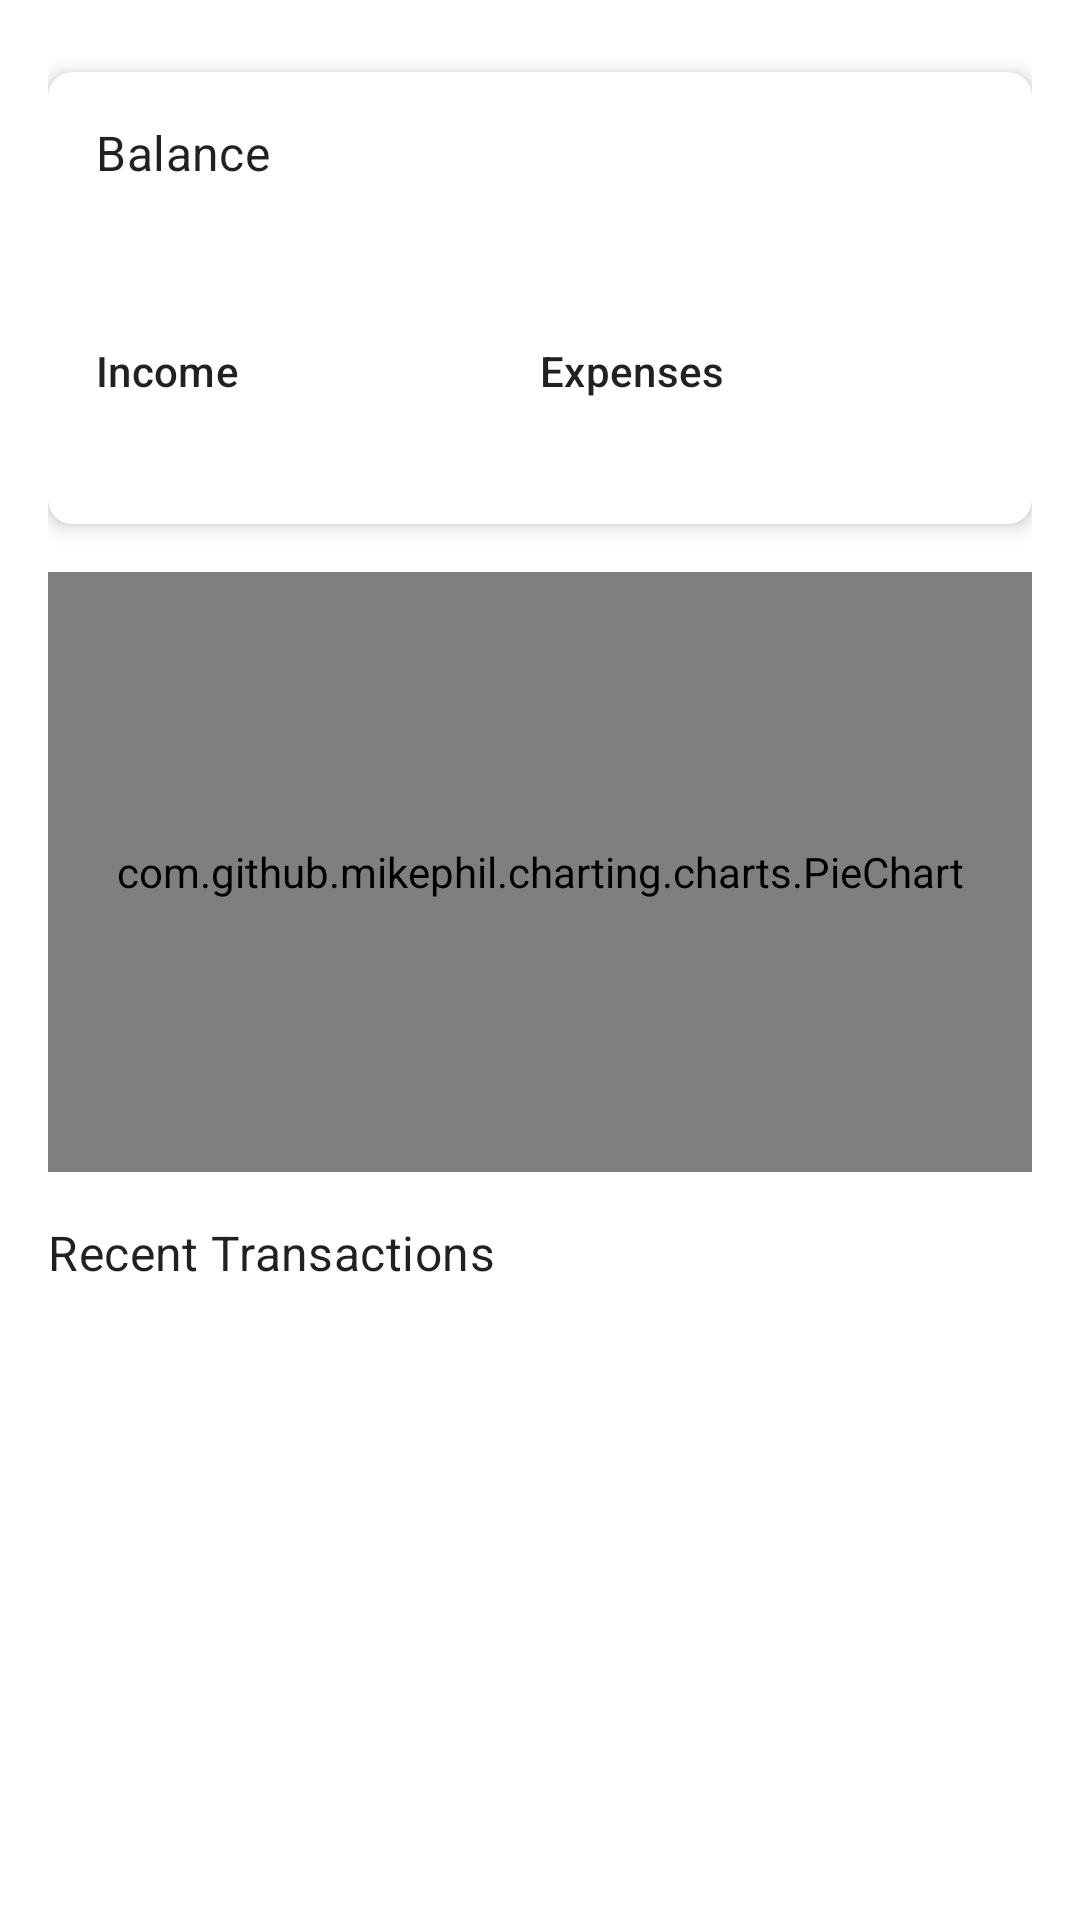

Reconstruct the res/layout file that produces this screen, plus the resources it refers to.
<!-- AndroidManifest.xml: application theme Theme.MyPiggyBank -->
<!-- res/layout/fragment_dashboard.xml -->
<?xml version="1.0" encoding="utf-8"?>
<androidx.constraintlayout.widget.ConstraintLayout xmlns:android="http://schemas.android.com/apk/res/android"
    xmlns:app="http://schemas.android.com/apk/res-auto"
    android:layout_width="match_parent"
    android:layout_height="match_parent"
    android:padding="16dp">

    <androidx.cardview.widget.CardView
        android:id="@+id/cardSummary"
        android:layout_width="match_parent"
        android:layout_height="wrap_content"
        android:layout_marginTop="8dp"
        app:cardCornerRadius="8dp"
        app:cardElevation="4dp"
        app:layout_constraintTop_toTopOf="parent">

        <LinearLayout
            android:layout_width="match_parent"
            android:layout_height="wrap_content"
            android:orientation="vertical"
            android:padding="16dp">

            <TextView
                android:layout_width="wrap_content"
                android:layout_height="wrap_content"
                android:text="Balance"
                android:textAppearance="@style/TextAppearance.MaterialComponents.Subtitle1" />

            <TextView
                android:id="@+id/tvBalance"
                android:layout_width="wrap_content"
                android:layout_height="wrap_content"
                android:layout_marginTop="4dp"
                android:textAppearance="@style/TextAppearance.MaterialComponents.Headline5"
                android:textStyle="bold" />

            <LinearLayout
                android:layout_width="match_parent"
                android:layout_height="wrap_content"
                android:layout_marginTop="16dp"
                android:orientation="horizontal">

                <LinearLayout
                    android:layout_width="0dp"
                    android:layout_height="wrap_content"
                    android:layout_weight="1"
                    android:orientation="vertical">

                    <TextView
                        android:layout_width="wrap_content"
                        android:layout_height="wrap_content"
                        android:text="Income"
                        android:textAppearance="@style/TextAppearance.MaterialComponents.Subtitle2" />

                    <TextView
                        android:id="@+id/tvTotalIncome"
                        android:layout_width="wrap_content"
                        android:layout_height="wrap_content"
                        android:layout_marginTop="4dp"
                        android:textAppearance="@style/TextAppearance.MaterialComponents.Body1"
                        android:textColor="@android:color/holo_green_dark" />
                </LinearLayout>

                <LinearLayout
                    android:layout_width="0dp"
                    android:layout_height="wrap_content"
                    android:layout_weight="1"
                    android:orientation="vertical">

                    <TextView
                        android:layout_width="wrap_content"
                        android:layout_height="wrap_content"
                        android:text="Expenses"
                        android:textAppearance="@style/TextAppearance.MaterialComponents.Subtitle2" />

                    <TextView
                        android:id="@+id/tvTotalExpenses"
                        android:layout_width="wrap_content"
                        android:layout_height="wrap_content"
                        android:layout_marginTop="4dp"
                        android:textAppearance="@style/TextAppearance.MaterialComponents.Body1"
                        android:textColor="@android:color/holo_red_dark" />
                </LinearLayout>
            </LinearLayout>
        </LinearLayout>
    </androidx.cardview.widget.CardView>

    <com.github.mikephil.charting.charts.PieChart
        android:id="@+id/pieChart"
        android:layout_width="match_parent"
        android:layout_height="200dp"
        android:layout_marginTop="16dp"
        app:layout_constraintTop_toBottomOf="@id/cardSummary" />

    <TextView
        android:id="@+id/tvRecentTransactions"
        android:layout_width="wrap_content"
        android:layout_height="wrap_content"
        android:layout_marginTop="16dp"
        android:text="Recent Transactions"
        android:textAppearance="@style/TextAppearance.MaterialComponents.Subtitle1"
        app:layout_constraintStart_toStartOf="parent"
        app:layout_constraintTop_toBottomOf="@id/pieChart" />

    <androidx.recyclerview.widget.RecyclerView
        android:id="@+id/rvRecentTransactions"
        android:layout_width="match_parent"
        android:layout_height="0dp"
        android:layout_marginTop="8dp"
        app:layoutManager="androidx.recyclerview.widget.LinearLayoutManager"
        app:layout_constraintBottom_toBottomOf="parent"
        app:layout_constraintTop_toBottomOf="@id/tvRecentTransactions" />

</androidx.constraintlayout.widget.ConstraintLayout>
<!-- resources referenced by this layout -->
<resources>
  <style name="Theme.MyPiggyBank" parent="Theme.MaterialComponents.DayNight.NoActionBar">
          
          <item name="colorPrimary">@color/primary</item>
          <item name="colorPrimaryVariant">@color/primary_dark</item>
          <item name="colorOnPrimary">@color/white</item>
          
          <item name="colorSecondary">@color/accent</item>
          <item name="colorSecondaryVariant">@color/secondary</item>
          <item name="colorOnSecondary">@color/white</item>
          
          <item name="android:statusBarColor">?attr/colorPrimaryVariant</item>
          
          <item name="windowNoTitle">true</item>
          <item name="windowActionBar">false</item>
      </style>
  <!-- not gathered from this repository: default colours our renderer supplied (Android Studio template values) -->
  <color name="white">#FFFFFFFF</color>
</resources>
